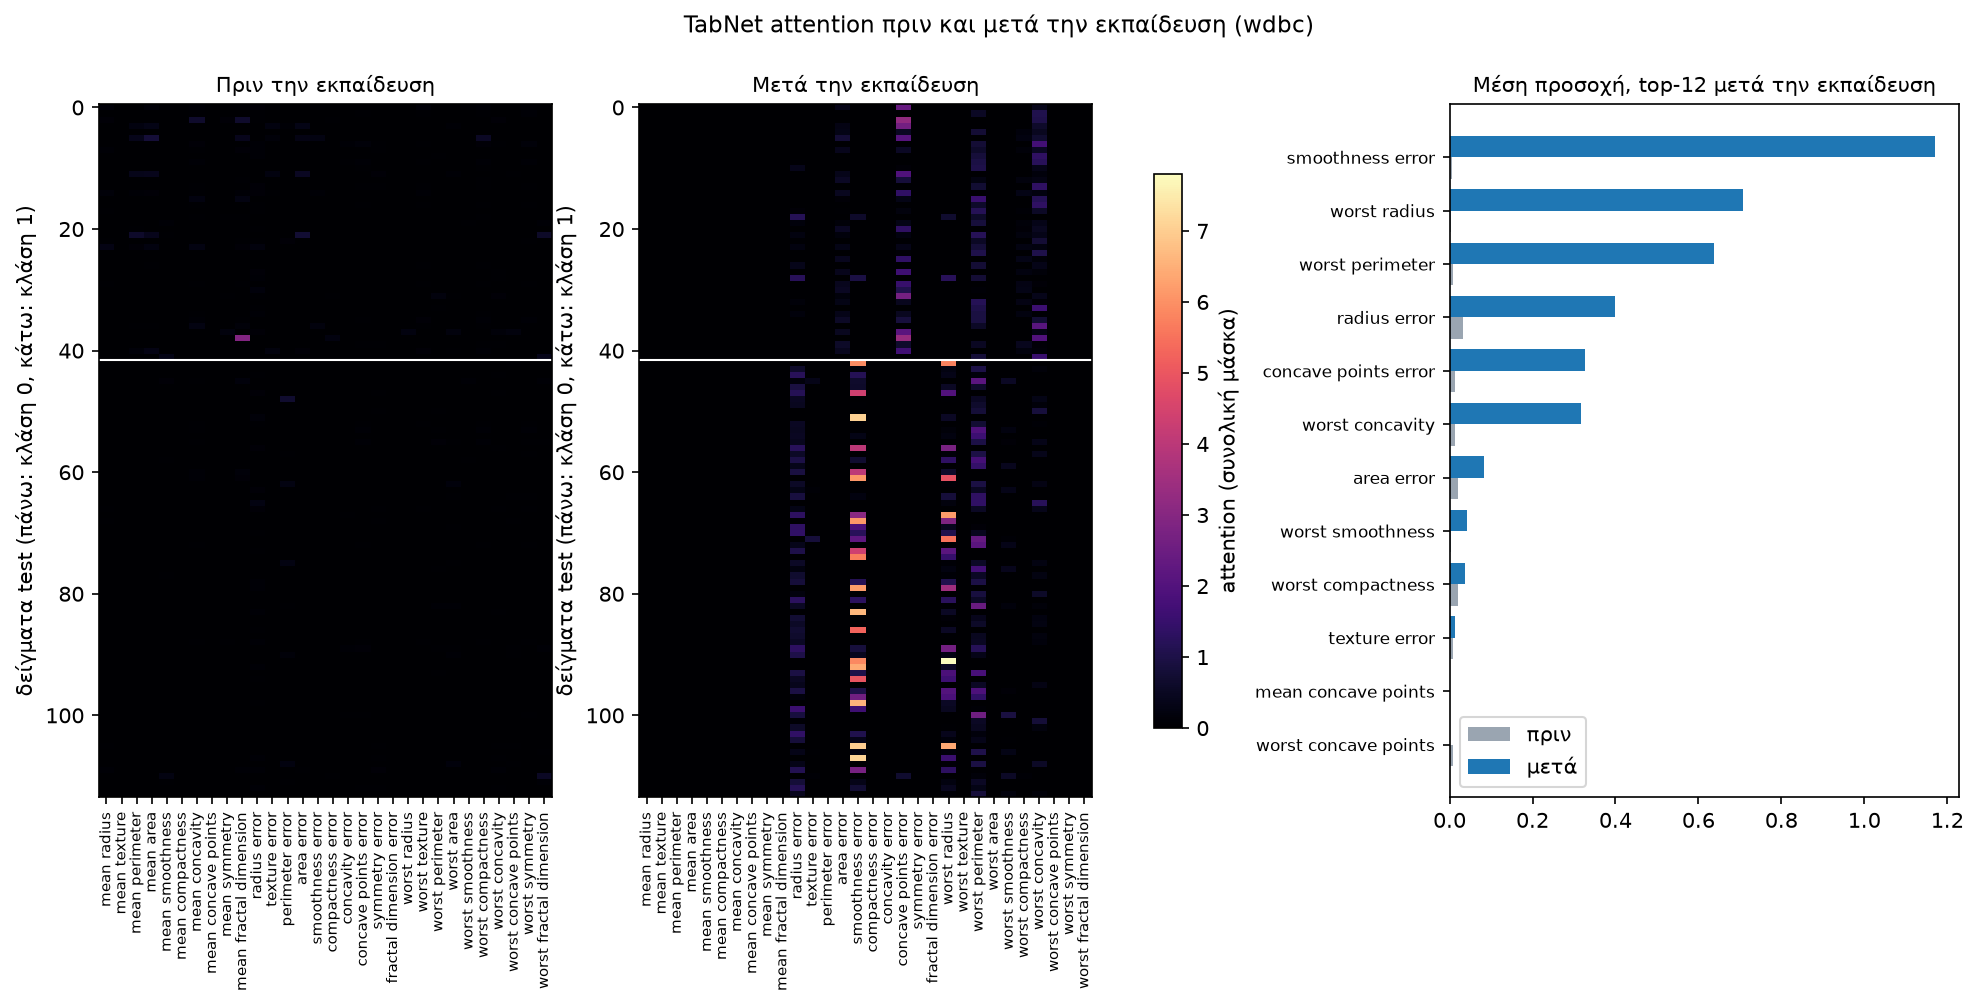

Source data for this figure (header and first rows):
, before, after
mean radius, 0.01359, 0.0
mean texture, 0.003961, 0.0
mean perimeter, 0.01903, 0.0
mean area, 0.02534, 0.0
mean smoothness, 0.009604, 0.0
mean compactness, 0.0008022, 0.0
mean concavity, 0.02667, 0.0
mean concave points, 0.001635, 7.563626001539983e-05
mean symmetry, 0.006103, 0.0
mean fractal dimension, 0.05183, 0.0
radius error, 0.03335, 0.3996
texture error, 0.008584, 0.01235
perimeter error, 0.01906, 0.0
area error, 0.02002, 0.08318
smoothness error, 0.006628, 1.17
compactness error, 0.004544, 0.0
concavity error, 0.006615, 0.0
concave points error, 0.01353, 0.3254
symmetry error, 0.01226, 0.0
fractal dimension error, 0.0007076, 0.0
worst radius, 0.003522, 0.7075
worst texture, 0.01265, 0.0
worst perimeter, 0.00792, 0.6385
worst area, 0.01284, 0.0
worst smoothness, 0.002955, 0.0425
worst compactness, 0.02039, 0.03684
worst concavity, 0.01185, 0.316
worst concave points, 0.007508, 0.0
worst symmetry, 0.0157, 0.0
worst fractal dimension, 0.01938, 0.0
